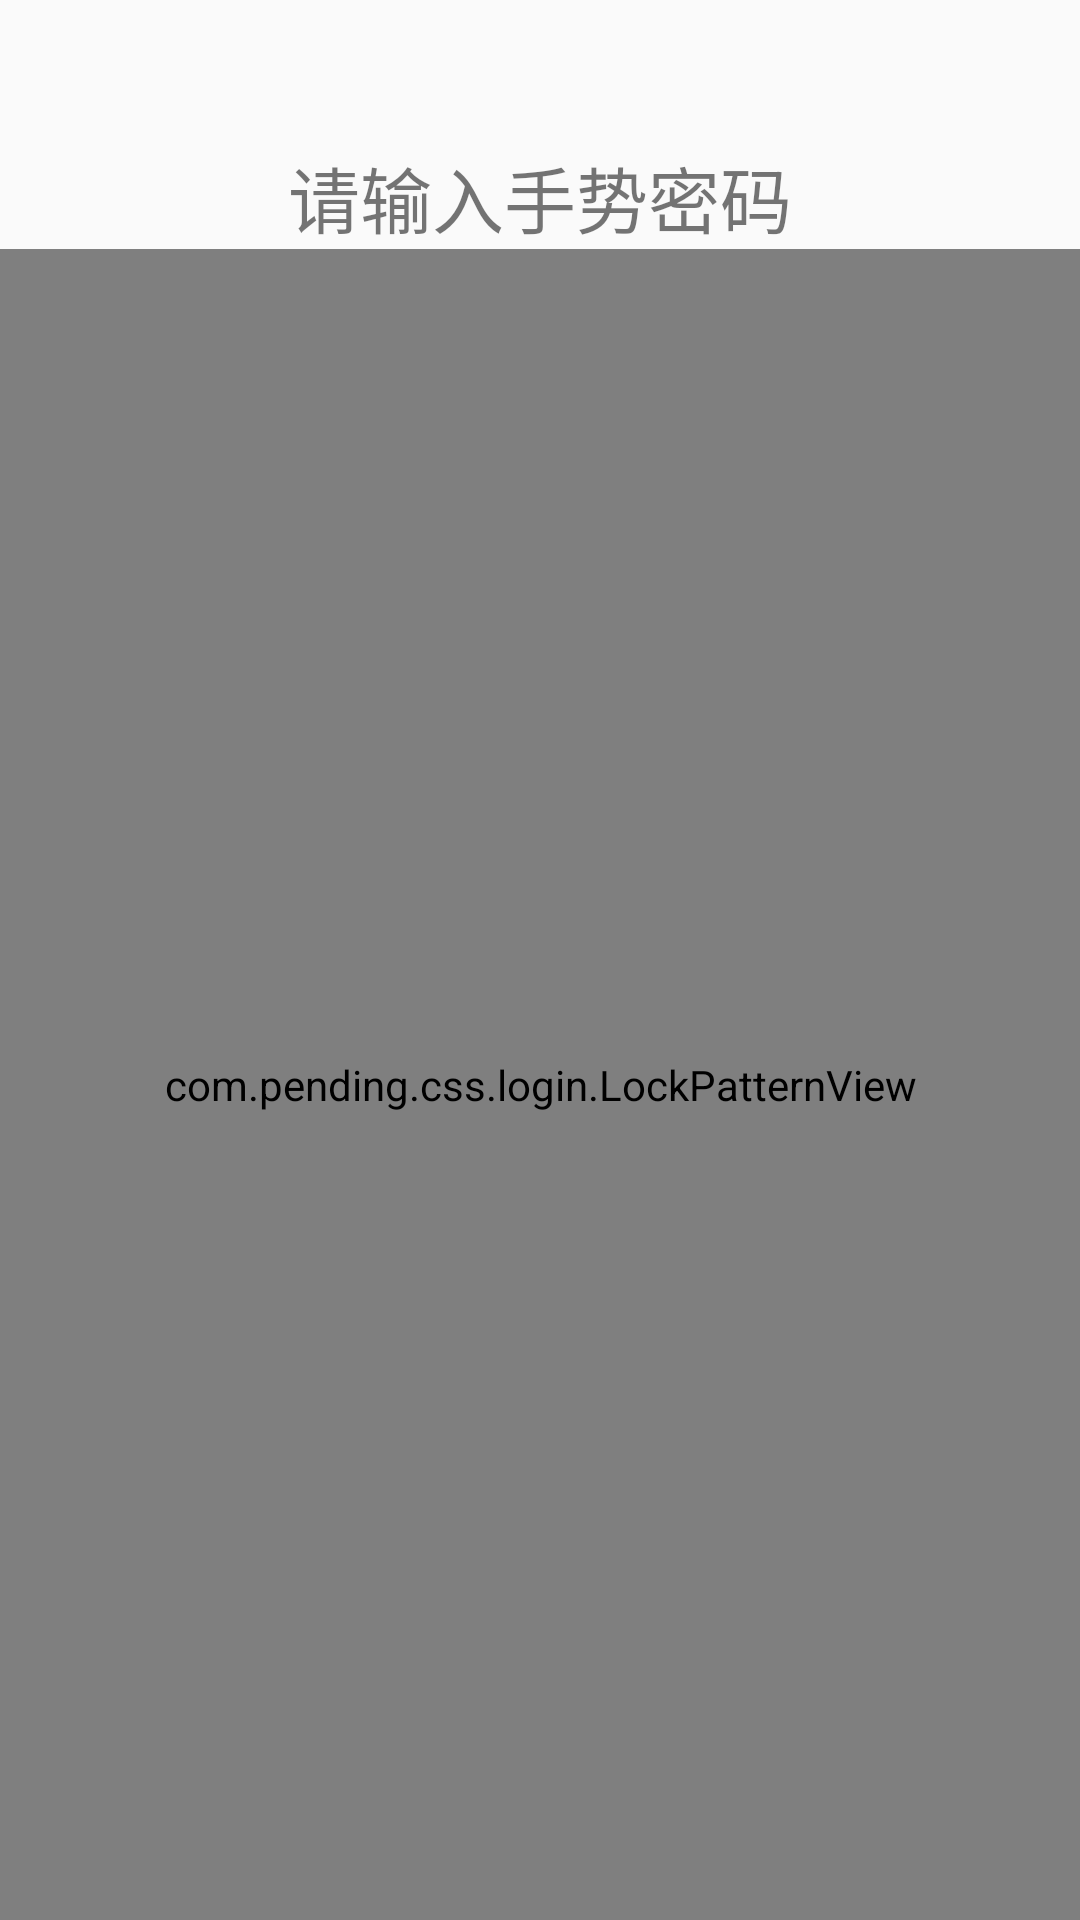

Reconstruct the res/layout file that produces this screen, plus the resources it refers to.
<!-- AndroidManifest.xml: application theme AppTheme -->
<!-- res/layout/activity_lock.xml -->
<?xml version="1.0" encoding="utf-8"?>
<LinearLayout
    xmlns:android="http://schemas.android.com/apk/res/android"
    xmlns:tools="http://schemas.android.com/tools"
    android:layout_width="match_parent"
    android:layout_height="match_parent"
    android:orientation="vertical"
    tools:context="css.clock.com.lockpattern.UnlockActivity">

    <TextView
        android:layout_width="match_parent"
        android:layout_height="wrap_content"
        android:layout_marginTop="48dp"
        android:gravity="center"
        android:text="请输入手势密码"
        android:textSize="24sp"/>

    <include layout="@layout/widget_lock_view"/>

</LinearLayout>
<!-- res/layout/widget_lock_view.xml (included above) -->
<?xml version="1.0" encoding="utf-8"?>
<merge
    xmlns:android="http://schemas.android.com/apk/res/android">

    <com.pending.css.login.LockPatternView
        android:id="@+id/lockView"
        android:layout_width="match_parent"
        android:layout_height="0dp"
        android:layout_weight="1"/>
</merge>
<!-- resources referenced by this layout -->
<resources>
  <style name="AppTheme" parent="Theme.AppCompat.Light.NoActionBar">
          
          <item name="colorPrimary">@color/colorPrimary</item>
          <item name="colorPrimaryDark">@color/colorPrimaryDark</item>
          <item name="colorAccent">@color/colorAccent</item>
  
  
      </style>
  <color name="colorPrimary">#419DE4</color>
  <color name="colorPrimaryDark">#419DE4</color>
  <color name="colorAccent">#419DE4</color>
</resources>
